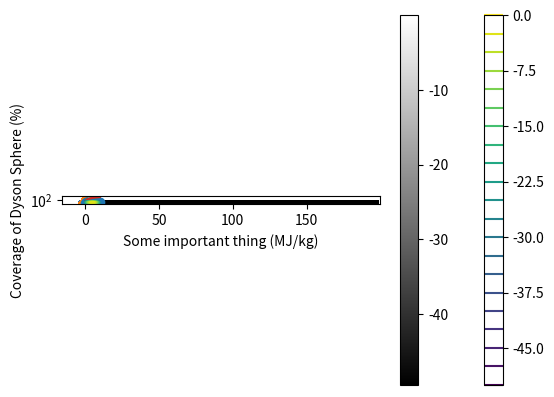

The matplotlib source for this figure:
%matplotlib inline
import numpy as np
import matplotlib.pyplot as plt

uni = np.random.rand(10)
print(uni)

lamb = 3
pois = np.random.poisson(lamb,10)
print(pois)

mu = 2.0
sigma = 1.0
gaus = np.random.normal(mu,sigma,10)
print(gaus)

rands = np.random.normal(0,1,100000)

plt.xlabel("Relative Banana Length (International Banana Units)")
plt.ylabel("Bananas")
plt.hist(rands)

bins = np.linspace(-5, 5, 20)
print(bins)

plt.xlabel("Relative Banana Length (International Banana Units)")
plt.ylabel("Bananas")
plt.hist(rands,bins=bins)

x = np.linspace(0,10,100)
y = 100*x*x

plt.xlabel("Time (months since January 2017)")
plt.ylabel("Company names containing \"Blockchain\"")
plt.plot(x,y)

plt.semilogy()
plt.xlabel("Time (months since January 2017)")
plt.ylabel("Company names containing \"Blockchain\"")
plt.plot(x,y)

x = np.linspace(0,10,20)
y = 10*np.random.rand(20)
plt.xlabel("Number of times Elon Musk says AI will kill us (/week)")
plt.ylabel("Drones confiscated by Norwegian birds (/week)")
plt.scatter(x,y)

image = np.zeros([200,200,3])
plt.imshow(image)

image[50:150,50:150,:] = 1

plt.imshow(image)

x = np.linspace(0,10,100)
y = np.linspace(0,10,100)
z = np.zeros([100,100])
for i in range(len(x)):
    for j in range(len(y)):
        z[j][i] = (x[i]-5)**2 + 0.5*(y[j]-3)**2
        
print(z.shape)

plt.contour(x,y,-z,20)
plt.xlabel("Some important thing (MJ/kg)")
plt.ylabel("Coverage of Dyson Sphere (%)")
plt.colorbar()

plt.pcolormesh(x,y,-z,cmap='gray')
plt.xlabel("Some important thing (MJ/kg)")
plt.ylabel("Coverage of Dyson Sphere (%)")
plt.colorbar()



